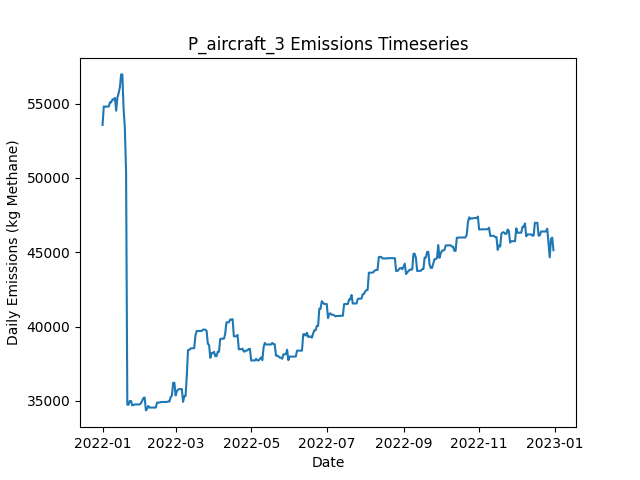

The file beside this chart, header and first rows:
Date, Daily Emissions (Kg Methane), Daily Mitigable Emissions (Kg Methane), Daily Non-Mitigable Emissions (Kg Methan…, Daily Cost ($), Active Leaks, New Leaks, Leaks Repaired, Leaks Naturally Repaired, Leaks Tagged, Daily Repair Cost ($), Daily Natural Repair Cost ($), aircraft Deployment Cost ($), aircraft Sites flagged for Follow-Up, aircraft Leaks tagged for repair, aircraft Sites Visited, aircraft Travel Time (Minutes), aircraft Survey Time (Minutes), OGI_FU Deployment Cost ($), OGI_FU Sites flagged for Follow-Up, OGI_FU Leaks tagged for repair, OGI_FU Sites Visited, OGI_FU Travel Time (Minutes), OGI_FU Survey Time (Minutes)
2022-01-01, 53556, 21381, 32175, 250, 367, 369, 0, 2, 0.00000, 0.00000, 400, 250, 0, , 10, 20, 10, 0.00000, , 0, 0, 0, 0
2022-01-02, 54800, 21380, 33420, 0.00000, 369, 3, 0, 1, 0.00000, 0.00000, 200, 0.00000, 0, , 0, 0, 0, 0.00000, , 0, 0, 0, 0
2022-01-03, 54793, 21374, 33420, 1000, 367, 0, 0, 2, 73, 0.00000, 400, 0.00000, 10, , 0, 0, 0, 1000, , 73, 3, 120, 360
2022-01-04, 54794, 21374, 33420, 1000, 368, 1, 0, 0, 74, 0.00000, 0.00000, 0.00000, 0, , 0, 0, 0, 1000, , 74, 3, 120, 360
2022-01-05, 54794, 21374, 33420, 1000, 368, 0, 0, 0, 71, 0.00000, 0.00000, 0.00000, 0, , 0, 0, 0, 1000, , 71, 3, 120, 360
2022-01-06, 54794, 21374, 33420, 500, 368, 0, 0, 0, 36, 0.00000, 0.00000, 0.00000, 0, , 0, 0, 0, 500, , 36, 1, 30, 120
2022-01-07, 55082, 21663, 33420, 0.00000, 369, 1, 0, 0, 0.00000, 0.00000, 0.00000, 0.00000, 0, , 0, 0, 0, 0.00000, , 0, 0, 0, 0
2022-01-08, 55082, 21663, 33420, 0.00000, 369, 0, 0, 0, 0.00000, 0.00000, 0.00000, 0.00000, 0, , 0, 0, 0, 0.00000, , 0, 0, 0, 0
2022-01-09, 55272, 21663, 33610, 0.00000, 369, 1, 0, 0, 0.00000, 0.00000, 0.00000, 0.00000, 0, , 0, 0, 0, 0.00000, , 0, 0, 0, 0
2022-01-10, 55272, 21663, 33610, 0.00000, 369, 0, 0, 0, 0.00000, 0.00000, 0.00000, 0.00000, 0, , 0, 0, 0, 0.00000, , 0, 0, 0, 0
2022-01-11, 55376, 21663, 33713, 0.00000, 370, 1, 0, 0, 0.00000, 0.00000, 0.00000, 0.00000, 0, , 0, 0, 0, 0.00000, , 0, 0, 0, 0
2022-01-12, 54516, 21666, 32849, 0.00000, 371, 2, 0, 0, 0.00000, 0.00000, 0.00000, 0.00000, 0, , 0, 0, 0, 0.00000, , 0, 0, 0, 0
2022-01-13, 55394, 22545, 32849, 0.00000, 374, 3, 0, 0, 0.00000, 0.00000, 0.00000, 0.00000, 0, , 0, 0, 0, 0.00000, , 0, 0, 0, 0
2022-01-14, 55695, 22552, 33143, 0.00000, 375, 2, 0, 1, 0.00000, 0.00000, 200, 0.00000, 0, , 0, 0, 0, 0.00000, , 0, 0, 0, 0
2022-01-15, 56093, 22552, 33540, 0.00000, 377, 2, 0, 0, 0.00000, 0.00000, 0.00000, 0.00000, 0, , 0, 0, 0, 0.00000, , 0, 0, 0, 0
2022-01-16, 56957, 22552, 34404, 0.00000, 378, 1, 0, 0, 0.00000, 0.00000, 0.00000, 0.00000, 0, , 0, 0, 0, 0.00000, , 0, 0, 0, 0
2022-01-17, 56957, 22552, 34404, 0.00000, 378, 0, 0, 0, 0.00000, 0.00000, 0.00000, 0.00000, 0, , 0, 0, 0, 0.00000, , 0, 0, 0, 0
2022-01-18, 54641, 21100, 33540, 13200, 313, 2, 66, 0, 0.00000, 13200, 0.00000, 0.00000, 0, , 0, 0, 0, 0.00000, , 0, 0, 0, 0
2022-01-19, 53390, 19849, 33540, 14000, 243, 0, 70, 0, 0.00000, 14000, 0.00000, 0.00000, 0, , 0, 0, 0, 0.00000, , 0, 0, 0, 0
2022-01-20, 50362, 16822, 33540, 13600, 175, 0, 68, 0, 0.00000, 13600, 0.00000, 0.00000, 0, , 0, 0, 0, 0.00000, , 0, 0, 0, 0
2022-01-21, 34748, 1207, 33540, 6400, 144, 1, 32, 0, 0.00000, 6400, 0.00000, 0.00000, 0, , 0, 0, 0, 0.00000, , 0, 0, 0, 0
2022-01-22, 34748, 1207, 33540, 0.00000, 144, 0, 0, 0, 0.00000, 0.00000, 0.00000, 0.00000, 0, , 0, 0, 0, 0.00000, , 0, 0, 0, 0
2022-01-23, 34998, 1458, 33540, 0.00000, 145, 1, 0, 0, 0.00000, 0.00000, 0.00000, 0.00000, 0, , 0, 0, 0, 0.00000, , 0, 0, 0, 0
2022-01-24, 34998, 1458, 33540, 0.00000, 145, 0, 0, 0, 0.00000, 0.00000, 0.00000, 0.00000, 0, , 0, 0, 0, 0.00000, , 0, 0, 0, 0
2022-01-25, 34705, 1458, 33247, 0.00000, 144, 0, 0, 0, 0.00000, 0.00000, 0.00000, 0.00000, 0, , 0, 0, 0, 0.00000, , 0, 0, 0, 0
2022-01-26, 34726, 1479, 33247, 0.00000, 145, 1, 0, 0, 0.00000, 0.00000, 0.00000, 0.00000, 0, , 0, 0, 0, 0.00000, , 0, 0, 0, 0
2022-01-27, 34767, 1520, 33247, 0.00000, 147, 2, 0, 0, 0.00000, 0.00000, 0.00000, 0.00000, 0, , 0, 0, 0, 0.00000, , 0, 0, 0, 0
2022-01-28, 34767, 1520, 33247, 0.00000, 147, 0, 0, 0, 0.00000, 0.00000, 0.00000, 0.00000, 0, , 0, 0, 0, 0.00000, , 0, 0, 0, 0
2022-01-29, 34767, 1520, 33247, 0.00000, 147, 0, 0, 0, 0.00000, 0.00000, 0.00000, 0.00000, 0, , 0, 0, 0, 0.00000, , 0, 0, 0, 0
2022-01-30, 34767, 1520, 33247, 0.00000, 147, 0, 0, 0, 0.00000, 0.00000, 0.00000, 0.00000, 0, , 0, 0, 0, 0.00000, , 0, 0, 0, 0
2022-01-31, 34767, 1520, 33247, 0.00000, 147, 0, 0, 0, 0.00000, 0.00000, 0.00000, 0.00000, 0, , 0, 0, 0, 0.00000, , 0, 0, 0, 0
2022-02-01, 34842, 1596, 33247, 0.00000, 147, 1, 0, 1, 0.00000, 0.00000, 200, 0.00000, 0, , 0, 0, 0, 0.00000, , 0, 0, 0, 0
2022-02-02, 35010, 1763, 33247, 0.00000, 148, 1, 0, 0, 0.00000, 0.00000, 0.00000, 0.00000, 0, , 0, 0, 0, 0.00000, , 0, 0, 0, 0
2022-02-03, 35200, 1763, 33437, 0.00000, 150, 2, 0, 0, 0.00000, 0.00000, 0.00000, 0.00000, 0, , 0, 0, 0, 0.00000, , 0, 0, 0, 0
2022-02-04, 35230, 1793, 33437, 0.00000, 151, 1, 0, 0, 0.00000, 0.00000, 0.00000, 0.00000, 0, , 0, 0, 0, 0.00000, , 0, 0, 0, 0
2022-02-05, 34366, 1793, 32573, 0.00000, 150, 0, 0, 0, 0.00000, 0.00000, 0.00000, 0.00000, 0, , 0, 0, 0, 0.00000, , 0, 0, 0, 0
2022-02-06, 34471, 1812, 32659, 0.00000, 153, 3, 0, 0, 0.00000, 0.00000, 0.00000, 0.00000, 0, , 0, 0, 0, 0.00000, , 0, 0, 0, 0
2022-02-07, 34661, 1812, 32849, 0.00000, 153, 1, 0, 0, 0.00000, 0.00000, 0.00000, 0.00000, 0, , 0, 0, 0, 0.00000, , 0, 0, 0, 0
2022-02-08, 34557, 1812, 32746, 0.00000, 152, 0, 0, 0, 0.00000, 0.00000, 0.00000, 0.00000, 0, , 0, 0, 0, 0.00000, , 0, 0, 0, 0
2022-02-09, 34557, 1812, 32746, 0.00000, 152, 0, 0, 0, 0.00000, 0.00000, 0.00000, 0.00000, 0, , 0, 0, 0, 0.00000, , 0, 0, 0, 0
2022-02-10, 34557, 1812, 32746, 0.00000, 152, 0, 0, 0, 0.00000, 0.00000, 0.00000, 0.00000, 0, , 0, 0, 0, 0.00000, , 0, 0, 0, 0
2022-02-11, 34557, 1812, 32746, 0.00000, 151, 0, 0, 1, 0.00000, 0.00000, 200, 0.00000, 0, , 0, 0, 0, 0.00000, , 0, 0, 0, 0
2022-02-12, 34557, 1812, 32746, 0.00000, 151, 0, 0, 0, 0.00000, 0.00000, 0.00000, 0.00000, 0, , 0, 0, 0, 0.00000, , 0, 0, 0, 0
2022-02-13, 34557, 1812, 32746, 0.00000, 151, 0, 0, 0, 0.00000, 0.00000, 0.00000, 0.00000, 0, , 0, 0, 0, 0.00000, , 0, 0, 0, 0
2022-02-14, 34894, 2148, 32746, 0.00000, 152, 1, 0, 0, 0.00000, 0.00000, 0.00000, 0.00000, 0, , 0, 0, 0, 0.00000, , 0, 0, 0, 0
2022-02-15, 34894, 2148, 32746, 0.00000, 152, 0, 0, 0, 0.00000, 0.00000, 0.00000, 0.00000, 0, , 0, 0, 0, 0.00000, , 0, 0, 0, 0
2022-02-16, 34894, 2148, 32746, 0.00000, 152, 0, 0, 0, 0.00000, 0.00000, 0.00000, 0.00000, 0, , 0, 0, 0, 0.00000, , 0, 0, 0, 0
2022-02-17, 34928, 2182, 32746, 0.00000, 154, 2, 0, 0, 0.00000, 0.00000, 0.00000, 0.00000, 0, , 0, 0, 0, 0.00000, , 0, 0, 0, 0
2022-02-18, 34929, 2184, 32746, 0.00000, 155, 1, 0, 0, 0.00000, 0.00000, 0.00000, 0.00000, 0, , 0, 0, 0, 0.00000, , 0, 0, 0, 0
2022-02-19, 34929, 2184, 32746, 0.00000, 155, 0, 0, 0, 0.00000, 0.00000, 0.00000, 0.00000, 0, , 0, 0, 0, 0.00000, , 0, 0, 0, 0
2022-02-20, 34936, 2190, 32746, 0.00000, 157, 2, 0, 0, 0.00000, 0.00000, 0.00000, 0.00000, 0, , 0, 0, 0, 0.00000, , 0, 0, 0, 0
2022-02-21, 34937, 2191, 32746, 0.00000, 158, 1, 0, 0, 0.00000, 0.00000, 0.00000, 0.00000, 0, , 0, 0, 0, 0.00000, , 0, 0, 0, 0
2022-02-22, 34937, 2191, 32746, 0.00000, 158, 0, 0, 0, 0.00000, 0.00000, 0.00000, 0.00000, 0, , 0, 0, 0, 0.00000, , 0, 0, 0, 0
2022-02-23, 34963, 2217, 32746, 0.00000, 160, 2, 0, 0, 0.00000, 0.00000, 0.00000, 0.00000, 0, , 0, 0, 0, 0.00000, , 0, 0, 0, 0
2022-02-24, 34964, 2218, 32746, 0.00000, 162, 2, 0, 0, 0.00000, 0.00000, 0.00000, 0.00000, 0, , 0, 0, 0, 0.00000, , 0, 0, 0, 0
2022-02-25, 35257, 2218, 33039, 0.00000, 163, 1, 0, 0, 0.00000, 0.00000, 0.00000, 0.00000, 0, , 0, 0, 0, 0.00000, , 0, 0, 0, 0
2022-02-26, 35362, 2323, 33039, 0.00000, 165, 2, 0, 0, 0.00000, 0.00000, 0.00000, 0.00000, 0, , 0, 0, 0, 0.00000, , 0, 0, 0, 0
2022-02-27, 36226, 2323, 33903, 0.00000, 166, 1, 0, 0, 0.00000, 0.00000, 0.00000, 0.00000, 0, , 0, 0, 0, 0.00000, , 0, 0, 0, 0
2022-02-28, 36226, 2323, 33903, 0.00000, 166, 0, 0, 0, 0.00000, 0.00000, 0.00000, 0.00000, 0, , 0, 0, 0, 0.00000, , 0, 0, 0, 0
2022-03-01, 35372, 2332, 33039, 0.00000, 166, 1, 0, 0, 0.00000, 0.00000, 0.00000, 0.00000, 0, , 0, 0, 0, 0.00000, , 0, 0, 0, 0
... 305 more rows
